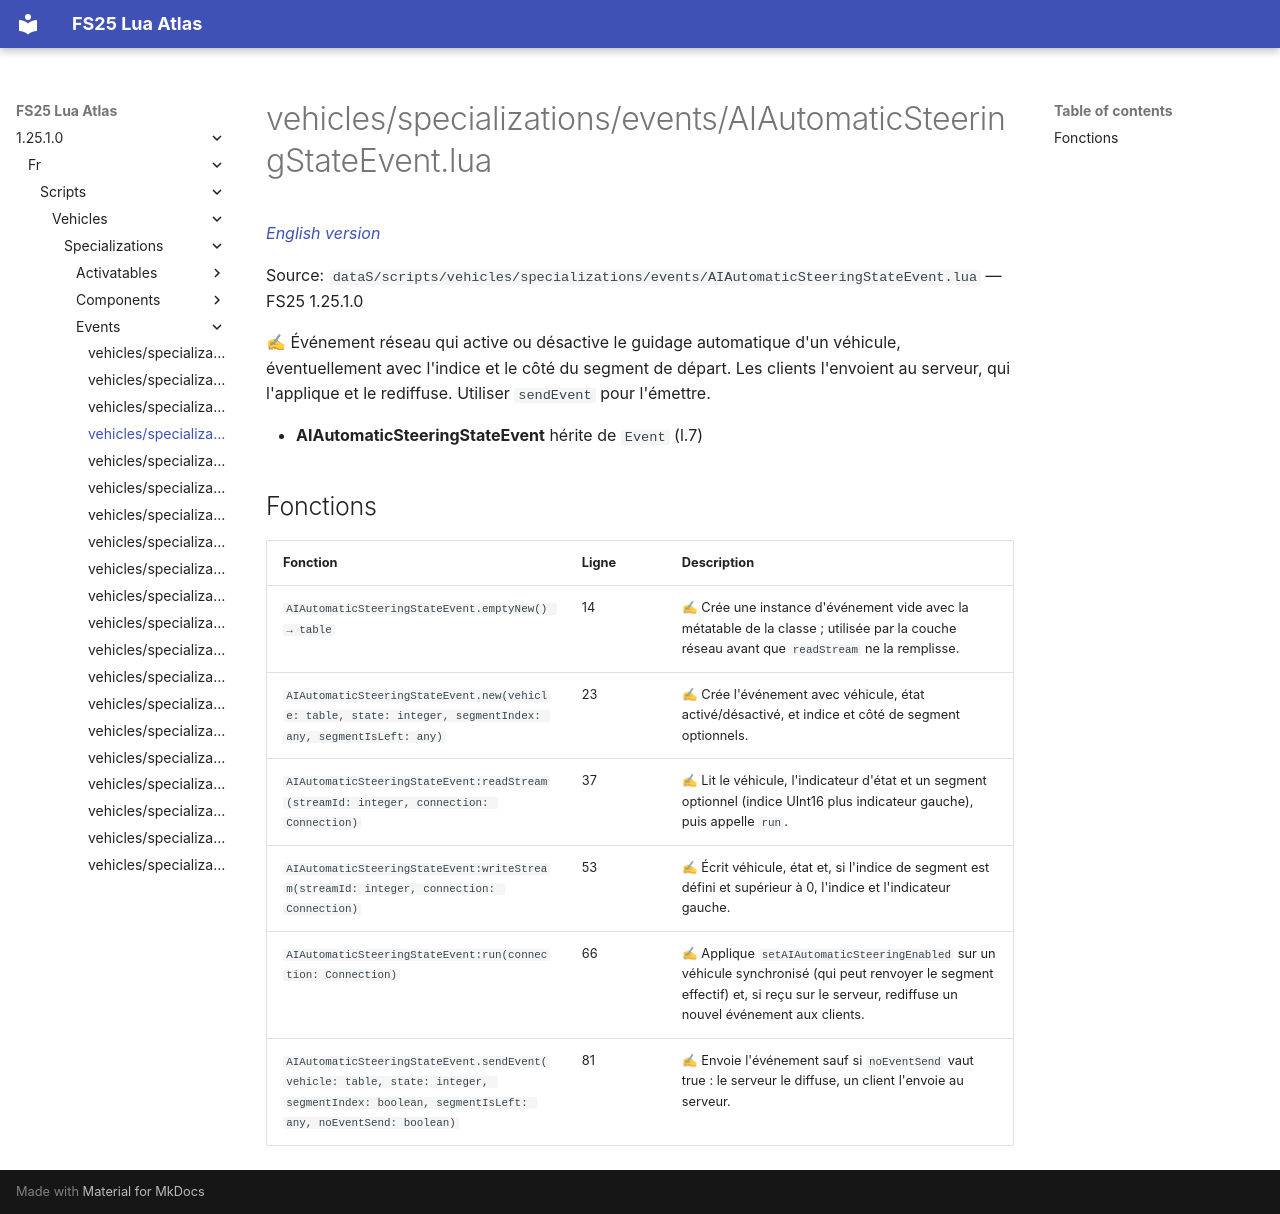

repository: Tim0219800/fs25-lua-atlas · page: 1.25.1.0/fr/scripts/vehicles/specializations/events/AIAutomaticSteeringStateEvent.html · generator: mkdocs

# vehicles/specializations/events/AIAutomaticSteeringStateEvent.lua

*[English version](../../../../../scripts/vehicles/specializations/events/AIAutomaticSteeringStateEvent.md)*

Source: `dataS/scripts/vehicles/specializations/events/AIAutomaticSteeringStateEvent.lua` — FS25 1.25.1.0

✍ Événement réseau qui active ou désactive le guidage automatique d'un véhicule, éventuellement avec l'indice et le côté du segment de départ. Les clients l'envoient au serveur, qui l'applique et le rediffuse. Utiliser `sendEvent` pour l'émettre.

- **AIAutomaticSteeringStateEvent** hérite de `Event` (l.7)

## Fonctions

| Fonction | Ligne | Description |
|---|---|---|
| `AIAutomaticSteeringStateEvent.emptyNew() → table` | 14 | ✍ Crée une instance d'événement vide avec la métatable de la classe ; utilisée par la couche réseau avant que `readStream` ne la remplisse. |
| `AIAutomaticSteeringStateEvent.new(vehicle: table, state: integer, segmentIndex: any, segmentIsLeft: any)` | 23 | ✍ Crée l'événement avec véhicule, état activé/désactivé, et indice et côté de segment optionnels. |
| `AIAutomaticSteeringStateEvent:readStream(streamId: integer, connection: Connection)` | 37 | ✍ Lit le véhicule, l'indicateur d'état et un segment optionnel (indice UInt16 plus indicateur gauche), puis appelle `run`. |
| `AIAutomaticSteeringStateEvent:writeStream(streamId: integer, connection: Connection)` | 53 | ✍ Écrit véhicule, état et, si l'indice de segment est défini et supérieur à 0, l'indice et l'indicateur gauche. |
| `AIAutomaticSteeringStateEvent:run(connection: Connection)` | 66 | ✍ Applique `setAIAutomaticSteeringEnabled` sur un véhicule synchronisé (qui peut renvoyer le segment effectif) et, si reçu sur le serveur, rediffuse un nouvel événement aux clients. |
| `AIAutomaticSteeringStateEvent.sendEvent(vehicle: table, state: integer, segmentIndex: boolean, segmentIsLeft: any, noEventSend: boolean)` | 81 | ✍ Envoie l'événement sauf si `noEventSend` vaut true : le serveur le diffuse, un client l'envoie au serveur. |
